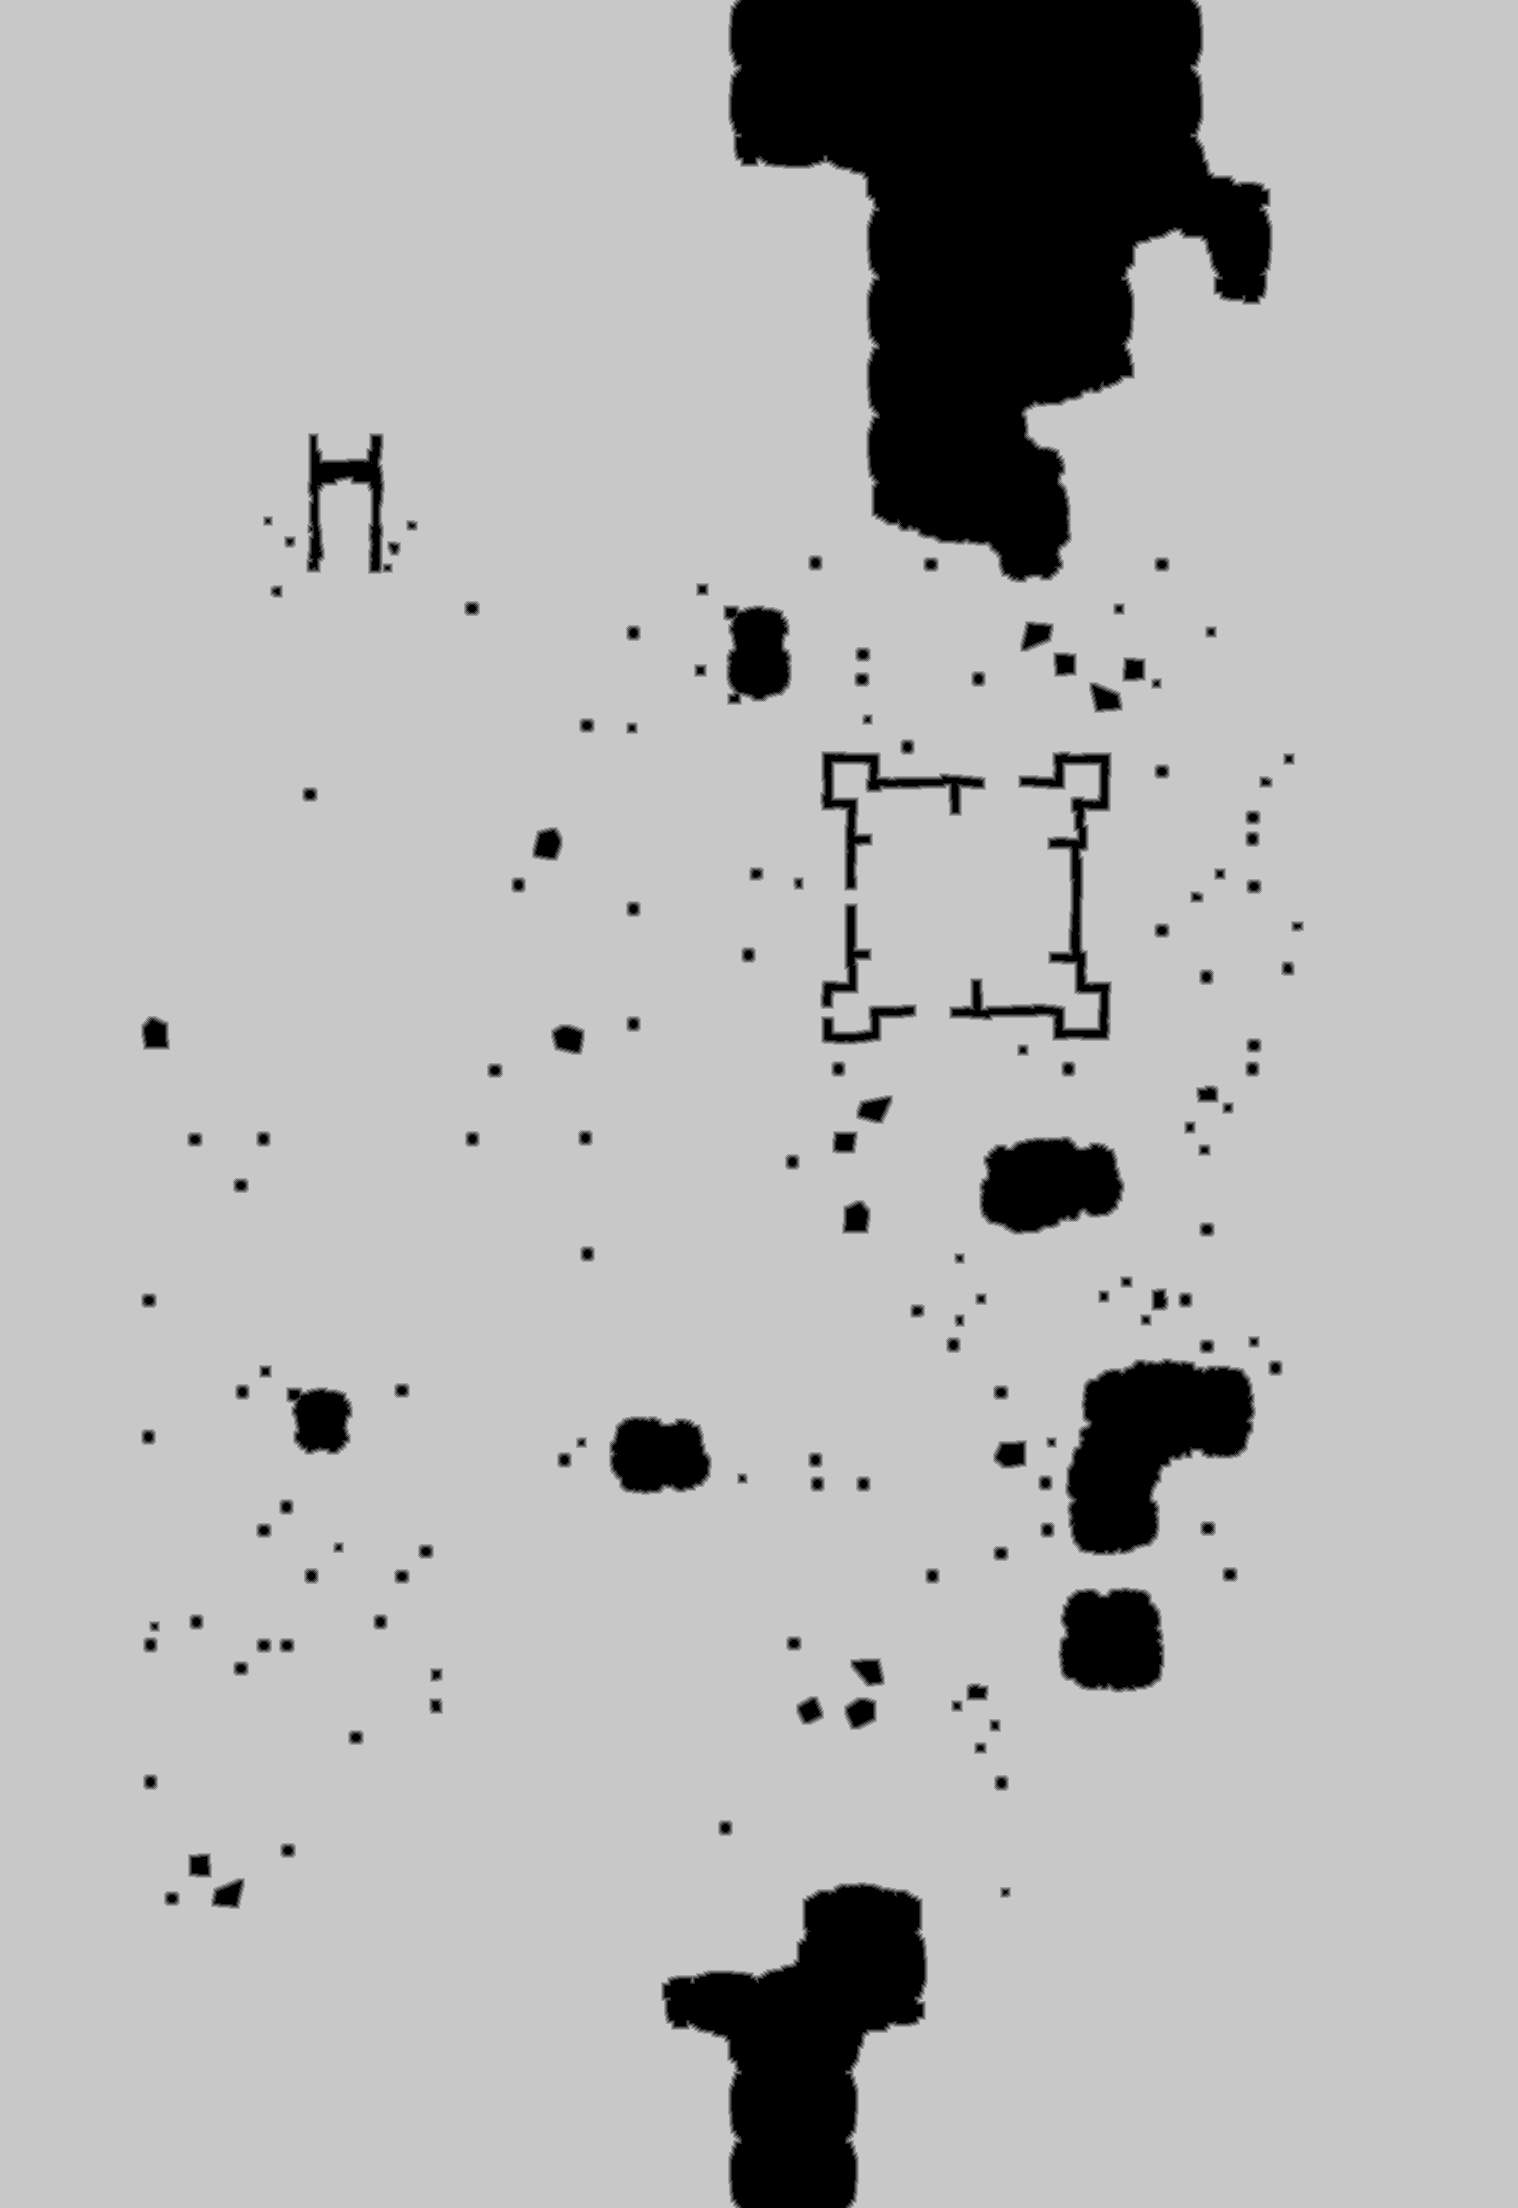

Source data for this figure (header and first rows):
base	0x2607e000000
origin	0x18c0010
stride	759
width	1518
height	2208
nibble	0	287036
nibble	1	15393
nibble	2	16230
nibble	3	17163
nibble	4	18174
nibble	5	2997748
